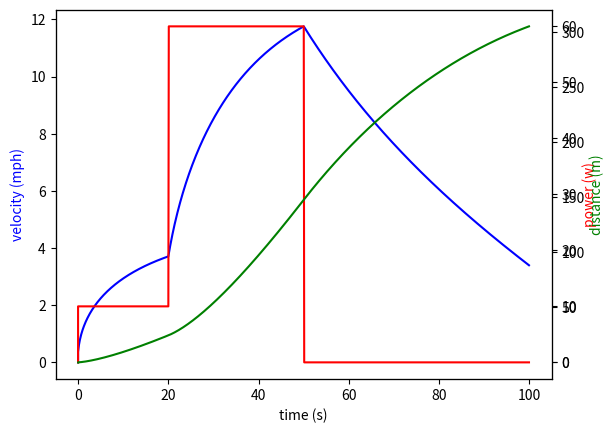

Generate this figure with matplotlib:
#!/usr/bin/env python

import math
import matplotlib.pyplot as plt

class SimpleBike(object):
    def __init__(self):
        self.drag_coefficient = 0.88
        self.frontal_area = 0.32
        self.rho = 1.2
        self.eta = 0.97  	
        self.rolling_coefficient = 5.0e-3
        # kg
        self.mass = 73
        self.grade = 0.0
        self.g = 9.81
        self.time_delta = 0.1
        self.x = 0
        self.velocity = 0.0
        self.distance = 0.0
        
    def drag(self, velocity):
        return 0.5 * self.drag_coefficient * self.frontal_area * self.rho * velocity * velocity

    def rolling(self, grade, velocity):
        if velocity > 0.01:
            return self.g * math.cos(math.atan(grade)) * self.mass * self.rolling_coefficient
        else:
            return 0.0

    def gravity(self, grade):
        return self.g * math.sin(math.atan(grade)) * self.mass

    def get_power(self, t):
        if t > 50:
            return 0
        elif t > 20: 
            return 60
        else:
            return 10

    def next_sample(self):
        t = self.x * self.time_delta
        total_force = self.drag(self.velocity) + self.rolling(self.grade, self.velocity) + self.gravity(self.grade)
        power_needed = total_force * self.velocity / self.eta
        power = self.get_power(t)
        net_power = power - power_needed
        self.velocity = math.sqrt(self.velocity * self.velocity + 2 * net_power * self.time_delta * self.eta / self.mass)
        self.distance += self.velocity * self.time_delta
        self.x += 1

        # m/s to mph
        v_mph = self.velocity * 2.23694
        
        return power, v_mph, self.distance

def main():
    velocity_a = [0]
    time_a = [0]
    power_a = [0]
    distance_a = [0]

    bike = SimpleBike()

    # loop over time:
    for x in range(0, 1000):
        (power, velocity, distance) = bike.next_sample()
        velocity_a.append(velocity)
        power_a.append(power)
        distance_a.append(distance)
        time_a.append(bike.time_delta * x)

    fig, velocity_axis = plt.subplots()
    velocity_axis.margins(0.05)
    velocity_axis.plot(time_a, velocity_a, color='b')
    velocity_axis.set_xlabel('time (s)')
    velocity_axis.set_ylabel('velocity (mph)', color='b')

    power_axis = velocity_axis.twinx()
    power_axis.margins(0.05)
    power_axis.plot(time_a, power_a, 'r')
    power_axis.set_ylabel('power (w)', color='r')

    distance_axis = velocity_axis.twinx()
    distance_axis.margins(0.05)
    distance_axis.plot(time_a, distance_a, 'g')
    distance_axis.set_ylabel('distance (m)', color='g')

    plt.show()

main()
